Dataset: data (GitHub, rishireddy1122/waste-classification). Classes: cardboard, glass, litter, metal, paper, plastic.

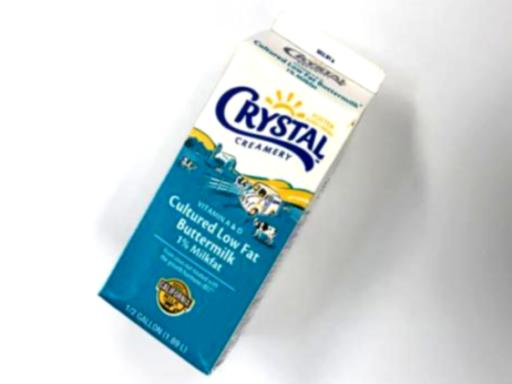
Label: paper

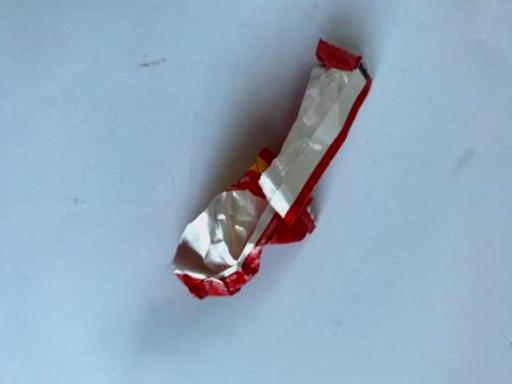
Label: litter

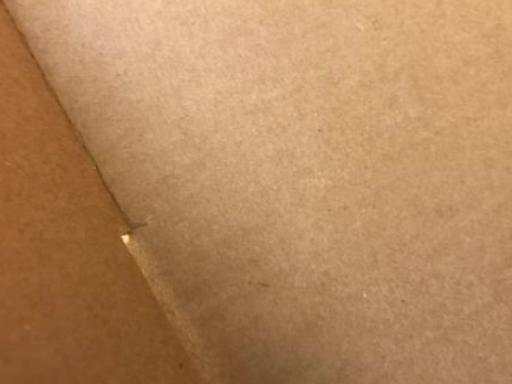
Label: cardboard

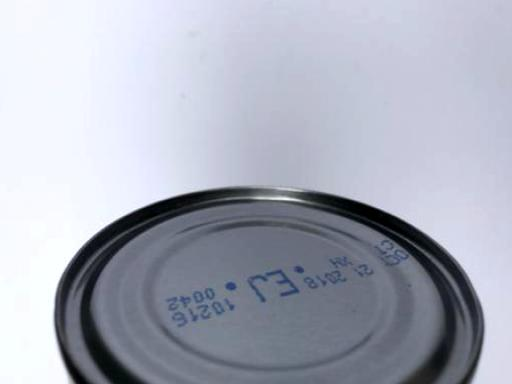
Label: metal

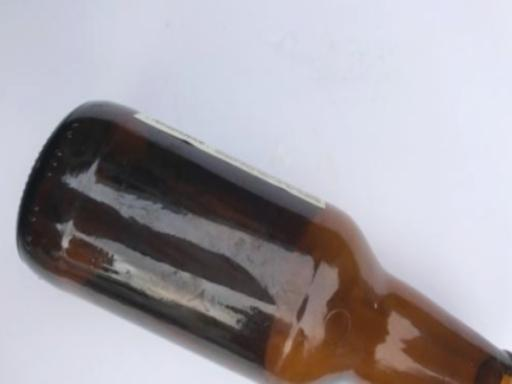
Label: glass

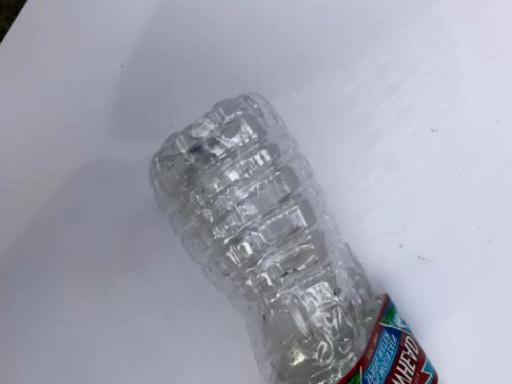
Label: plastic
